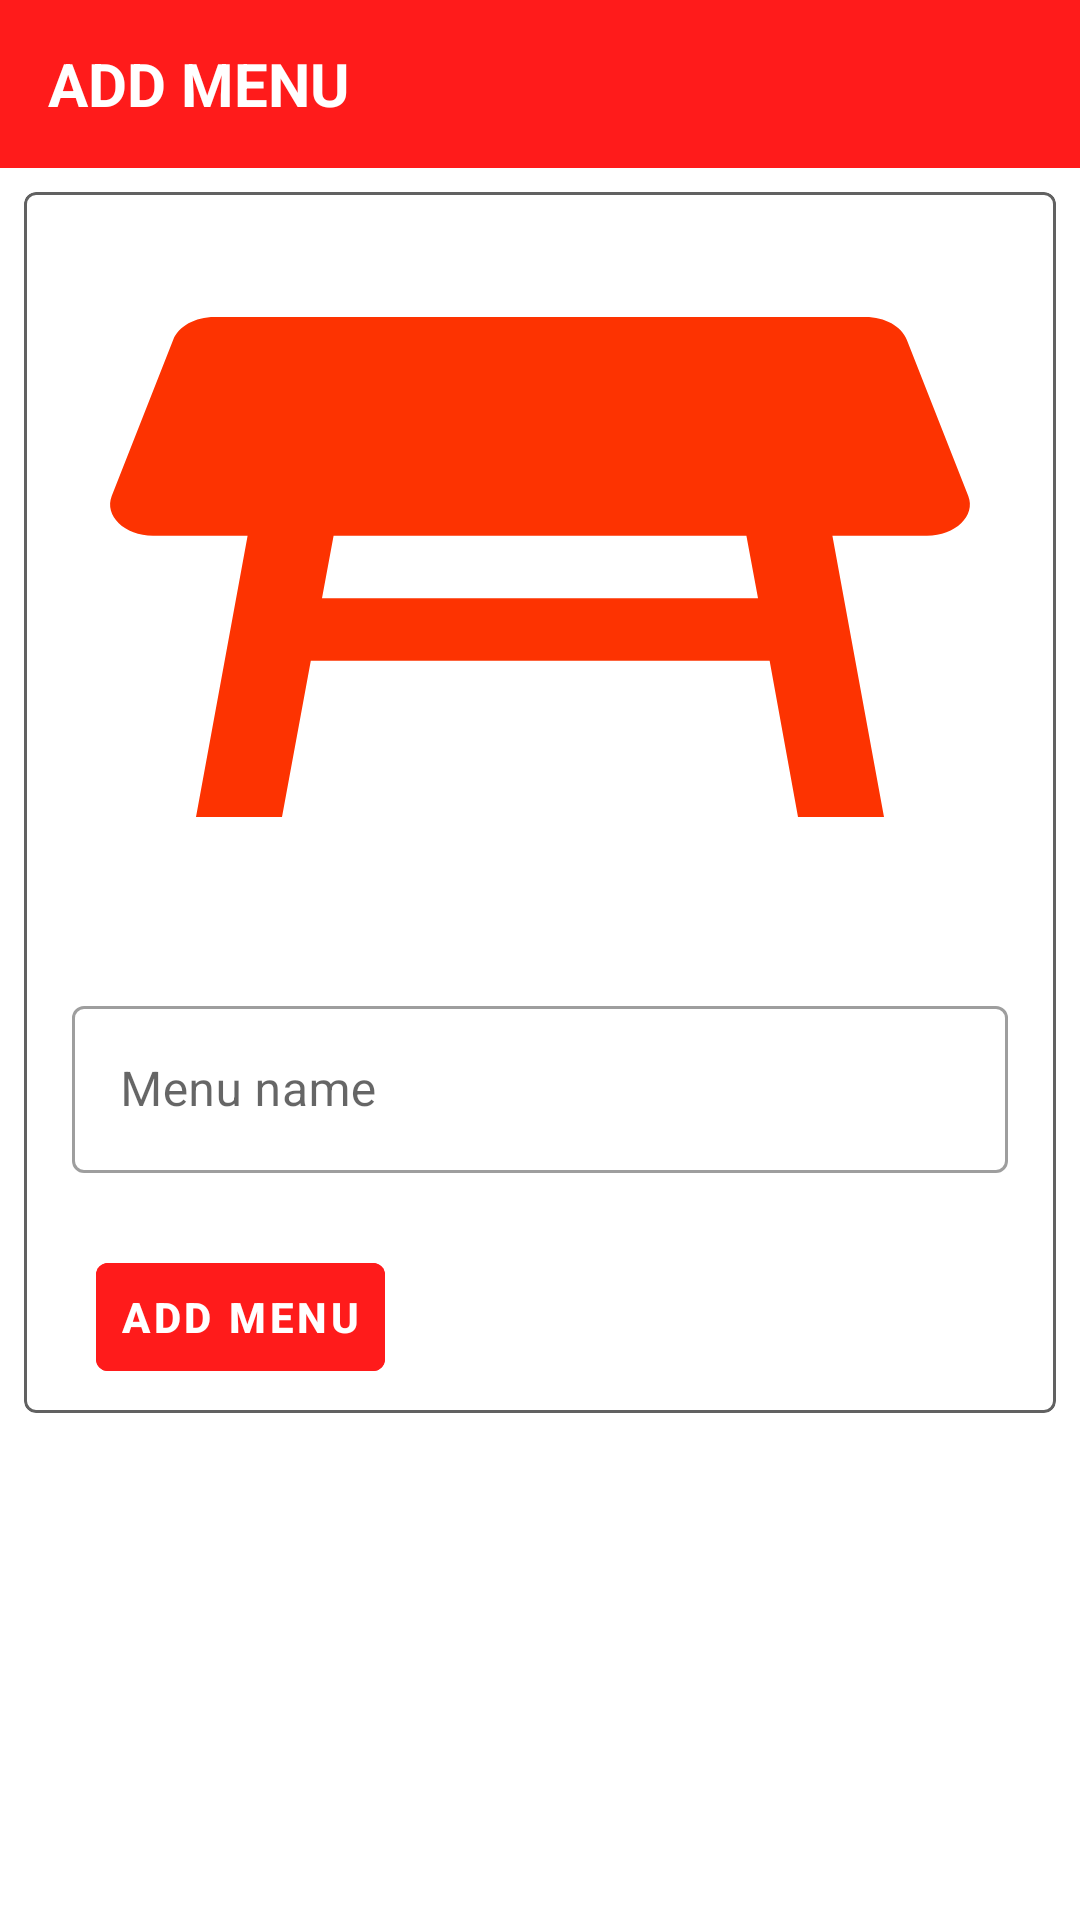

Produce the Android XML layout that renders to this screen, including the resource entries it uses.
<!-- AndroidManifest.xml: application theme Theme.Xcode -->
<!-- res/layout/activity_add_menu.xml -->
<?xml version="1.0" encoding="utf-8"?>
<androidx.constraintlayout.widget.ConstraintLayout xmlns:android="http://schemas.android.com/apk/res/android"
    xmlns:app="http://schemas.android.com/apk/res-auto"
    xmlns:tools="http://schemas.android.com/tools"
    android:layout_width="match_parent"
    android:layout_height="match_parent"
    tools:context=".admin.AddMenu">

    <androidx.appcompat.widget.Toolbar
        android:id="@+id/add_menu_toolbar"
        android:layout_width="match_parent"
        android:layout_height="?attr/actionBarSize"
        android:background="@color/appColor"
        app:layout_constraintEnd_toEndOf="parent"
        app:layout_constraintStart_toStartOf="parent"
        app:layout_constraintTop_toTopOf="parent">

    <TextView
        android:id="@+id/tv_title_cart_list"
        android:layout_width="match_parent"
        android:layout_height="match_parent"
        android:gravity="fill"
        android:paddingEnd="0dp"
        android:text="ADD MENU"
        android:textColor="@color/white"
        android:textSize="20sp"
        android:textStyle="bold"
        tools:layout_editor_absoluteX="16dp" />

    </androidx.appcompat.widget.Toolbar>

    <com.google.android.material.card.MaterialCardView
        android:id="@+id/card"
        android:layout_width="match_parent"
        android:layout_height="wrap_content"
        android:layout_margin="8dp"
        app:cardElevation="0dp"
        app:layout_constraintEnd_toEndOf="parent"
        app:layout_constraintStart_toStartOf="parent"
        app:layout_constraintTop_toBottomOf="@+id/add_menu_toolbar"
        app:strokeColor="@color/stroke_color"
        app:strokeWidth="1dp">

        <LinearLayout
            android:layout_width="match_parent"
            android:layout_height="wrap_content"
            android:orientation="vertical">

            <FrameLayout
                android:id="@+id/frameLayout"
                android:layout_width="match_parent"
                android:layout_height="250dp"
                app:layout_constraintEnd_toEndOf="parent"
                app:layout_constraintStart_toStartOf="parent"
                app:layout_constraintTop_toTopOf="parent">

                <ImageView
                    android:id="@+id/menu_image"
                    android:layout_width="match_parent"
                    android:layout_height="match_parent"
                    android:scaleType="fitXY"
                    android:src="@drawable/baseline_table" />

                <ImageView
                    android:id="@+id/iv_load_menu_image"
                    android:layout_width="50dp"
                    android:layout_height="50dp"
                    android:layout_gravity="end|bottom"
                    android:layout_margin="10dp"
                    android:foreground="?attr/selectableItemBackgroundBorderless"
                    android:padding="5dp"
                    android:src="@drawable/baseline_add_a_photo" />
            </FrameLayout>

            
            
            
            
            
            
            

            <LinearLayout
                android:layout_width="match_parent"
                android:layout_height="wrap_content"
                android:orientation="vertical"
                android:padding="16dp">

                <com.google.android.material.textfield.TextInputLayout
                    android:id="@+id/textInputLayoutEmail"
                    style="@style/Widget.MaterialComponents.TextInputLayout.OutlinedBox"
                    android:layout_width="match_parent"
                    android:layout_height="wrap_content"
                    app:boxBackgroundColor="@color/white"
                    app:counterMaxLength="100"
                    app:endIconMode="clear_text"
                    app:helperTextTextColor="@color/appColor"
                    app:layout_constraintEnd_toEndOf="parent"
                    app:layout_constraintHorizontal_bias="0.0"
                    app:layout_constraintStart_toStartOf="parent"
                    app:layout_constraintTop_toBottomOf="@+id/linearLayout2">

                    <com.google.android.material.textfield.TextInputEditText
                        android:id="@+id/ed_menu_name"
                        android:layout_width="match_parent"
                        android:layout_height="wrap_content"
                        android:hint="Menu name" />

                </com.google.android.material.textfield.TextInputLayout>

            </LinearLayout>

            
            <LinearLayout
                android:layout_width="wrap_content"
                android:layout_height="wrap_content"
                android:layout_margin="8dp"
                android:orientation="horizontal"
                android:paddingLeft="16dp">

                <com.google.android.material.button.MaterialButton
                    android:id="@+id/add_menu_button"
                    style="?attr/borderlessButtonStyle"
                    android:layout_width="wrap_content"
                    android:layout_height="wrap_content"
                    android:backgroundTint="@color/appColor"
                    android:text="ADD menu"
                    android:textColor="@color/white"
                    android:textStyle="bold" />

            </LinearLayout>

        </LinearLayout>

    </com.google.android.material.card.MaterialCardView>

</androidx.constraintlayout.widget.ConstraintLayout>
<!-- resources referenced by this layout -->
<resources>
  <color name="appColor">#FF1B1B</color>
  <color name="stroke_color">#616161</color>
  
      //error colors
  <color name="white">#FFFFFFFF</color>
  <!-- drawable baseline_table (drawable) -->
  <vector android:height="24dp" android:tint="#FD3301"
      android:viewportHeight="24" android:viewportWidth="24"
      android:width="24dp" xmlns:android="http://schemas.android.com/apk/res/android">
      <path android:fillColor="@android:color/white" android:pathData="M21.96,9.73l-1.43,-5C20.41,4.3 20.02,4 19.57,4H4.43C3.98,4 3.59,4.3 3.47,4.73l-1.43,5C1.86,10.36 2.34,11 3,11h2.2L4,20h2l0.67,-5h10.67L18,20h2l-1.2,-9H21C21.66,11 22.14,10.36 21.96,9.73zM6.93,13l0.27,-2h9.6l0.27,2H6.93z"/>
  </vector>
  <style name="Theme.Xcode" parent="Theme.MaterialComponents.Light">
          
          <item name="colorPrimary">@color/appColor</item>
          <item name="colorPrimaryContainer">@color/appColor</item>
          <item name="colorOnPrimary">@color/white</item>
          <item name="colorPrimaryVariant">#E91E63</item>
          
          <item name="colorSecondary">@color/teal_200</item>
          <item name="colorSecondaryVariant">@color/teal_700</item>
          <item name="colorOnSecondary">@color/black</item>
          
          <item name="android:statusBarColor">@color/black</item>
          
      </style>
  <color name="teal_200">#FF03DAC5</color>
  <color name="teal_700">#FF018786</color>
  <color name="black">#FF000000</color>
</resources>
